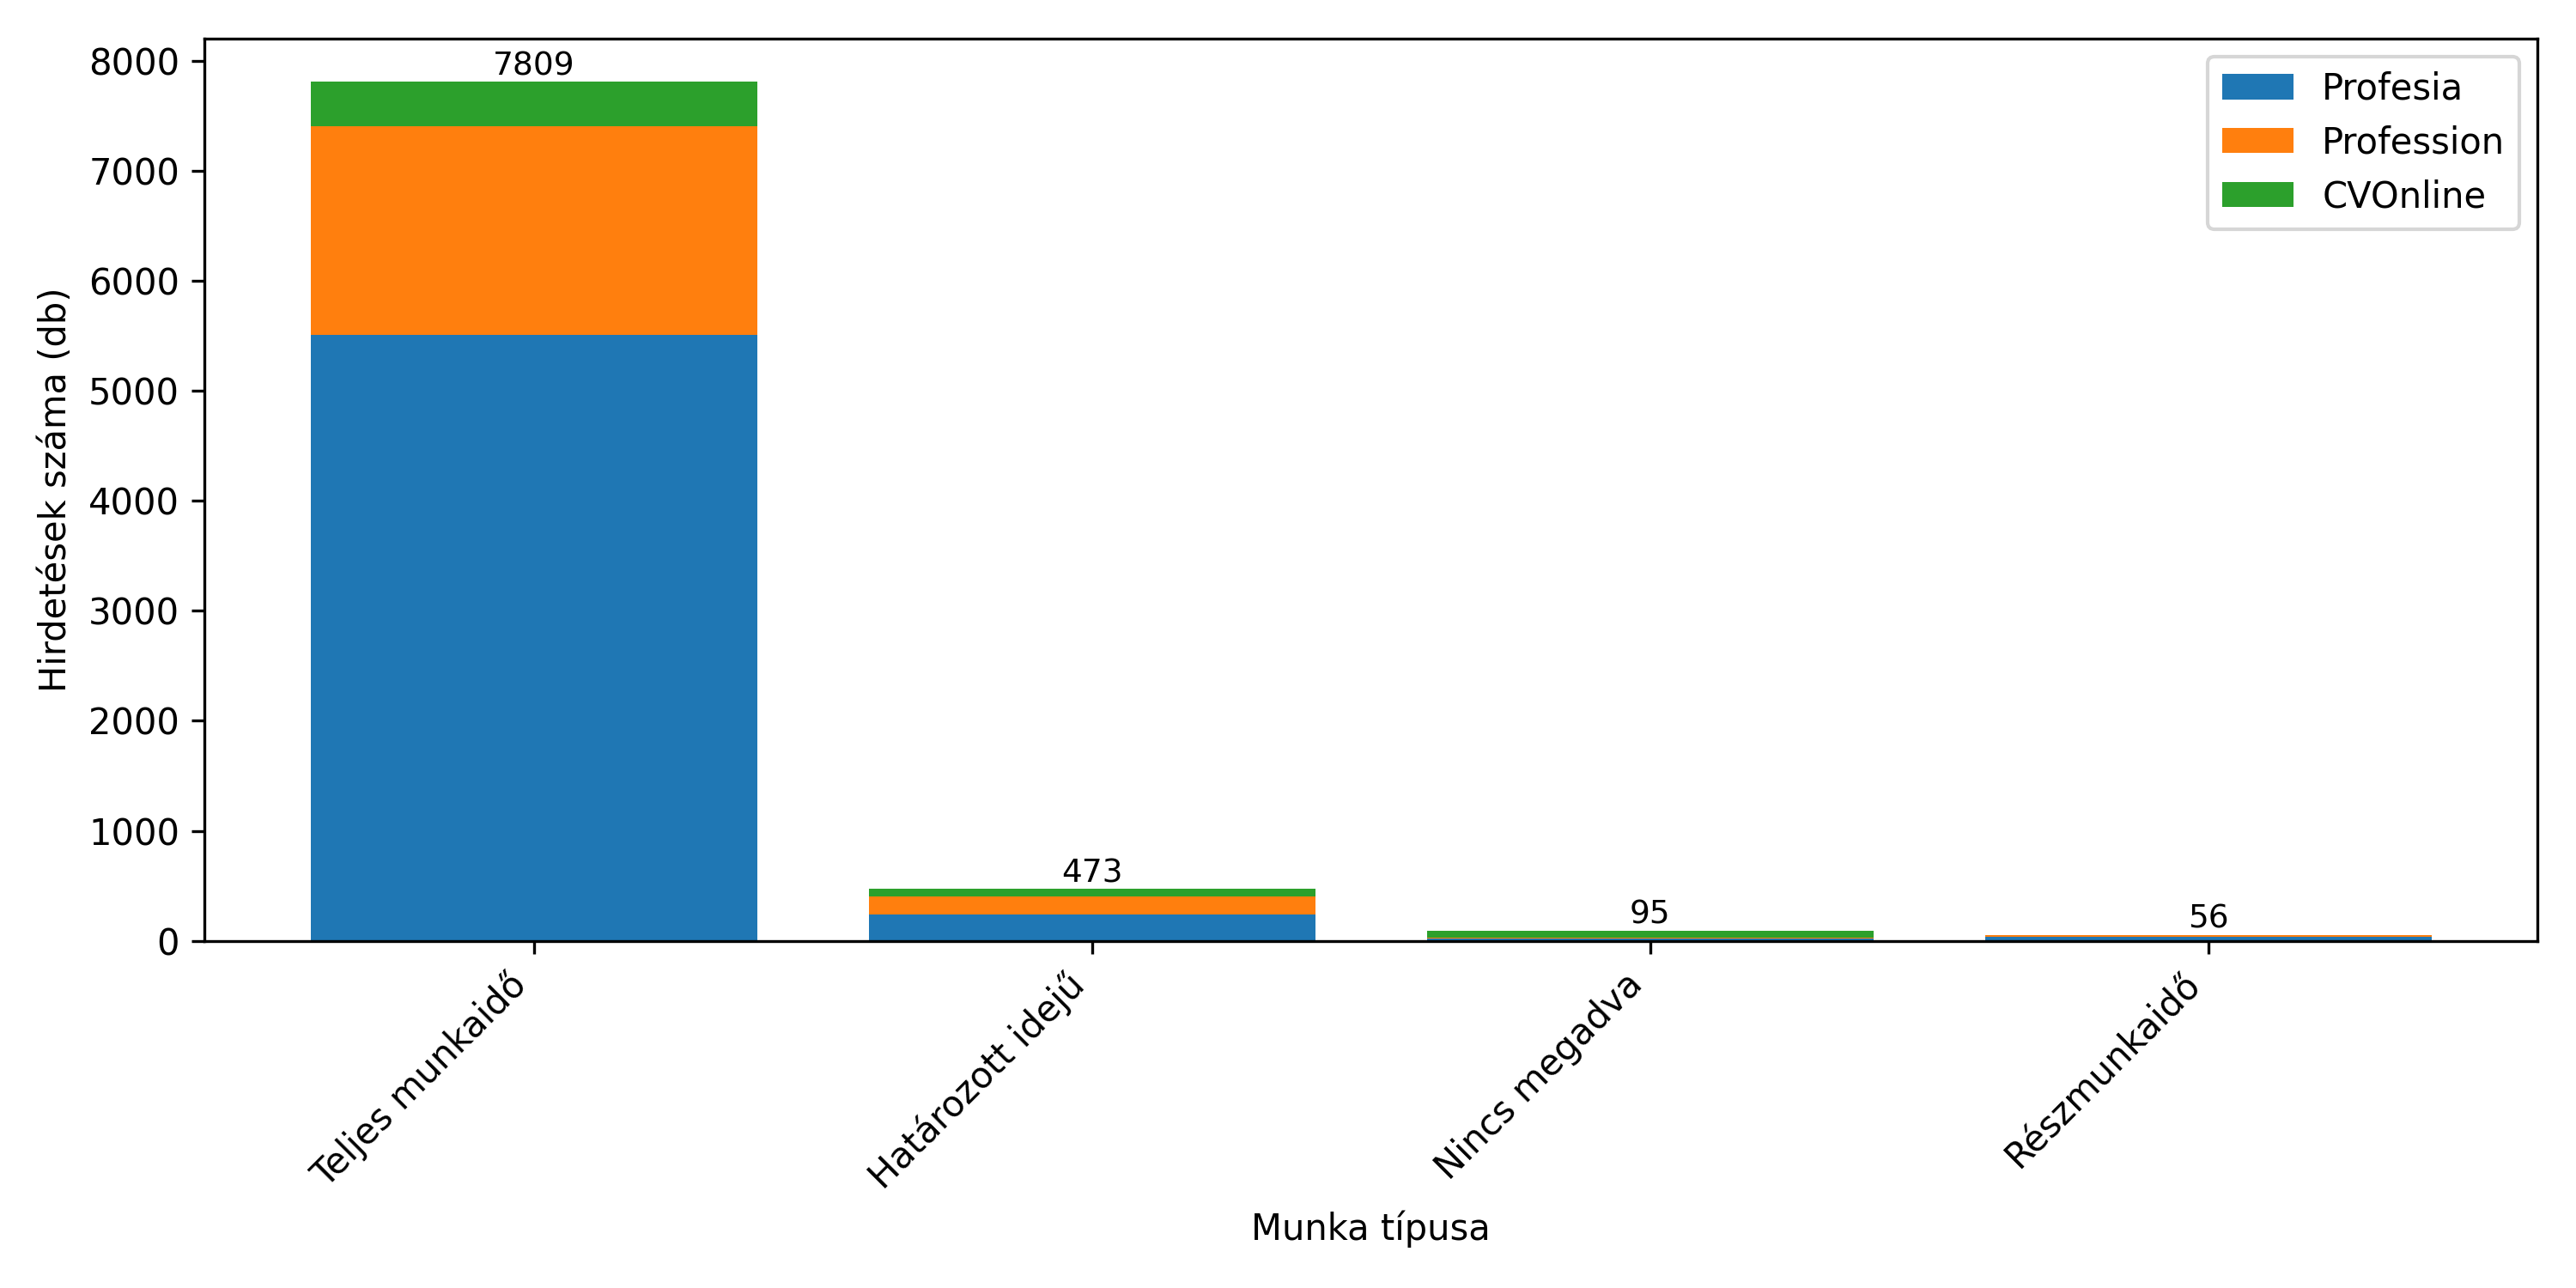

Values plotted in this chart, from the file beside it:
Job Type, Profesia, Profession, CVOnline, Total
Teljes munkaidő, 5507, 1899, 403, 7809
Határozott idejű, 241, 166, 66, 473
Nincs megadva, 24, 3, 68, 95
Részmunkaidő, 40, 13, 3, 56
Internship, 30, 7, 0, 37
Teljes vagy részmunkaidő, 21, 0, 0, 21
Általános munkarend, 0, 15, 0, 15
Határozatlan idejű, 0, 1, 5, 6
Diákmunka, 0, 5, 0, 5
Freelancer / Contractor, 2, 0, 0, 2
Contract, 2, 0, 0, 2
Part-time, internship, work experience, 2, 0, 0, 2
Part-time, internship, 2, 0, 0, 2
Part-time (20 hours/week), 2, 0, 0, 2
Vállalkozói, 0, 2, 0, 2
Contract type trade licence, 1, 0, 0, 1
Contractor, 0, 0, 1, 1
Brigády, 1, 0, 0, 1
Contract type agreement-based (Temporary…, 1, 0, 0, 1
Freelance, 1, 0, 0, 1
Fixed-term internship, 0, 1, 0, 1
Fixed-term contract, 1, 0, 0, 1
Fixed-term, 0, 1, 0, 1
Határozatlan idejű kormányzati szolgálat…, 0, 1, 0, 1
Határozatlan idejű, Teljes munkaidő, 0, 1, 0, 1
Full-time, with flexible hours (includin…, 1, 0, 0, 1
Full-time, freelance, 1, 0, 0, 1
Internship, stáž, 1, 0, 0, 1
Internship, stagiaire, 1, 0, 0, 1
Internship, Stagiaire, 1, 0, 0, 1
Intern/Working Student, 0, 1, 0, 1
Indefinite, 0, 1, 0, 1
Intern, 0, 1, 0, 1
Határozatlan idejű. Teljes munkaidős., 0, 1, 0, 1
Határozatlan időtartamra kötött munkasze…, 0, 1, 0, 1
Határozatlan idejű foglalkoztatás, 0, 1, 0, 1
Part-time (minimum 30h/week), 1, 0, 0, 1
Part-time & limited contract for 1 year, 1, 0, 0, 1
Part-time (20 hours/week on average), 1, 0, 0, 1
Part-time (28 hours/week), 0, 1, 0, 1
Professionals, 0, 1, 0, 1
Vállalkozói Részmunkaidő, 0, 1, 0, 1
Working Student, 0, 1, 0, 1
